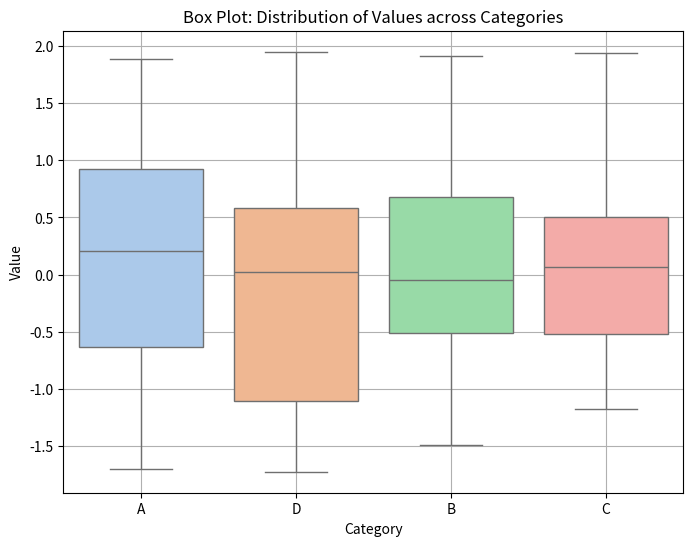

Generate this figure with matplotlib:
import numpy as np
import matplotlib.pyplot as plt
import seaborn as sns
import pandas as pd

# Generate sample data for box plot
np.random.seed(0)
categories = np.random.choice(['A', 'B', 'C', 'D'], size=100)
values = np.random.normal(loc=0, scale=1, size=100)

# Create DataFrame from sample data
df_box = pd.DataFrame({'Category': categories, 'Value': values})

# Create box plot
plt.figure(figsize=(8, 6))
sns.boxplot(x='Category', y='Value', data=df_box, palette='pastel', hue='Category', legend=False)
plt.title('Box Plot: Distribution of Values across Categories')
plt.xlabel('Category')
plt.ylabel('Value')
plt.grid(True)

plt.show()
